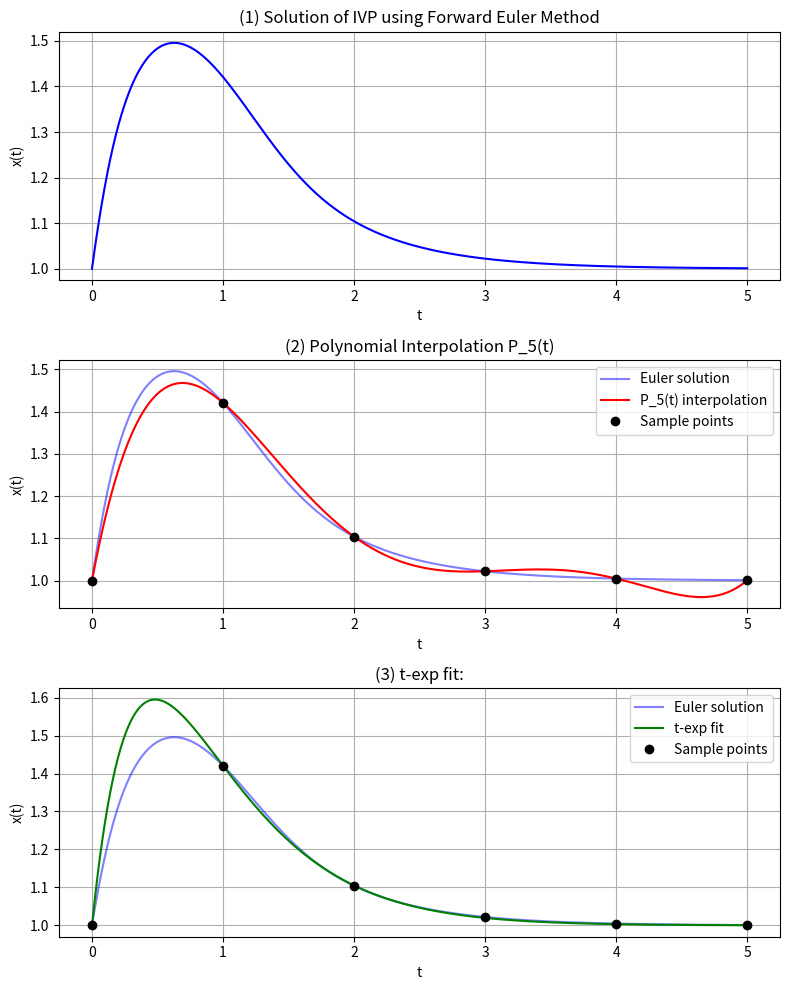

Here is the Python script that generated this plot:
import matplotlib.pyplot as plt
import numpy as np
from scipy.interpolate import lagrange
from scipy import optimize
def eval_function(x_prime, x, t):
    return np.exp(-x_prime) - x_prime - x**3 + 3*np.exp(-t**3)
def eval_prime(x_prime):
    return -np.exp(-x_prime) - 1
def newton_method(iter, x_prime, x, t): #running 100 iterations
    for _ in range(iter):
        x_prime = x_prime - eval_function(x_prime, x, t)/eval_prime(x_prime)
    return x_prime
def q3():
    x_0 = 1
    t_0 = 0
    t_f = 5
    N = 10**4
    h = (t_f-t_0)/(N-1)
    x_values = [x_0]
    t_values = [t_0]
    
    #forward euler's method
    while t_values[-1] + h <= t_f + h/2: #h/2 is tolerance in case of floating point errors, h is super small anyways so it should be fine
        x, t = x_values[-1], t_values[-1]
        x_prime = newton_method(100, 0, x, t)
        x_values.append(x + h * x_prime)
        t_values.append(t + h)
        
    print("used euler's method")
    # print("t values:", t_values)
    # print("x values:", x_values)
    print(f"first point: ({t_values[0]}, {x_values[0]})")
    print(f"last point: ({t_values[-1]}), ({x_values[-1]})")
    
    indices = [0]
    #finding which index has t=0,t=1,t=2,t=3,t=4,t=5, but need to do subtraction since floating point errors, so we get index with values of t closest to t=0, t=1, t=2, t=3, t=4, and t=5
    for i in range(1, 6):
        indices.append(np.argmin(np.abs(np.array(t_values) - i)))
    
    t_interpolate = [t_values[i] for i in indices]
    x_interpolate = [x_values[i] for i in indices]
    
    #create polynomial interpolation
    poly = lagrange(t_interpolate, x_interpolate)
    print("t-values taken for interpolation (has tolerance since floating point error):", t_interpolate)
    print("values of x taken for interpolation:", x_interpolate)
    print(poly)
    
    #extract and print polynomial coefficients
    coeff = poly.coef
    print("\npolynomial coefficients:")
    for i, c in enumerate(coeff):
        power = len(coeff)-i-1
        print(f"Coefficient of t^{power}: {c}")
    
    
    #t-exp fit
    def t_exp_model(t, alpha, beta):
        return 1 + alpha * t * np.exp(-beta*t)
    
    #creating a graph to fit to 6 points for the fitting of alpha beta
    params, _ = optimize.curve_fit(t_exp_model, t_interpolate, x_interpolate)
    alpha, beta = params
    print(f"\nt-exp fit parameters: alpha = {alpha:.6f}, beta = {beta:.6f}")
    
    #better t value for plots
    t_dense = np.linspace(0, 5, 1000)
    fig, ax = plt.subplots(3, 1, figsize=(8, 10))  # Smaller overall figure size
    plt.subplots_adjust(hspace=0.4)  # Reduce space between subplots
    #first plot for euler method
    ax[0].plot(t_values, x_values, 'b-')
    ax[0].set_title("(1) Solution of IVP using Forward Euler Method")
    ax[0].set_xlabel("t")
    ax[0].set_ylabel("x(t)")
    ax[0].grid(True)
    
    #second plot for interpolation
    ax[1].plot(t_values, x_values, 'b-', label='Euler solution', alpha=0.5)
    ax[1].plot(t_dense, [poly(t) for t in t_dense], 'r-', label='P_5(t) interpolation')
    ax[1].plot(t_interpolate, x_interpolate, 'ko', label='Sample points')
    ax[1].set_title("(2) Polynomial Interpolation P_5(t)")
    ax[1].set_xlabel("t")
    ax[1].set_ylabel("x(t)")
    ax[1].grid(True)
    ax[1].legend()
    
    #third plot for fitting
    ax[2].plot(t_values, x_values, 'b-', label='Euler solution', alpha=0.5)
    ax[2].plot(t_dense, [t_exp_model(t, alpha, beta) for t in t_dense], 'g-', label='t-exp fit')
    ax[2].plot(t_interpolate, x_interpolate, 'ko', label='Sample points')
    ax[2].set_title(f"(3) t-exp fit:")
    ax[2].set_xlabel("t")
    ax[2].set_ylabel("x(t)")
    ax[2].grid(True)
    ax[2].legend()
    
    plt.tight_layout()
    plt.show()
if __name__ == "__main__":
    q3()